Dataset: OriginalImage (GitHub, mongkholp/Cleanliness-Datasets). Classes: clean, unclean.

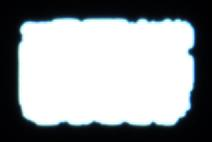
Label: unclean

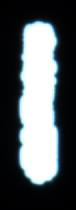
Label: unclean

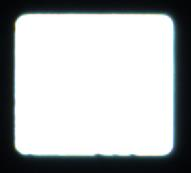
Label: clean

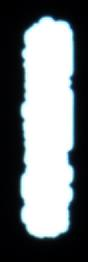
Label: unclean

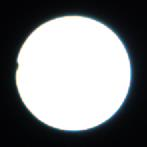
Label: clean

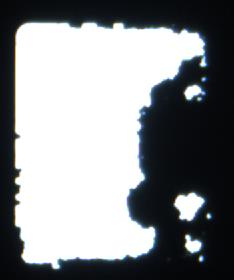
Label: unclean
